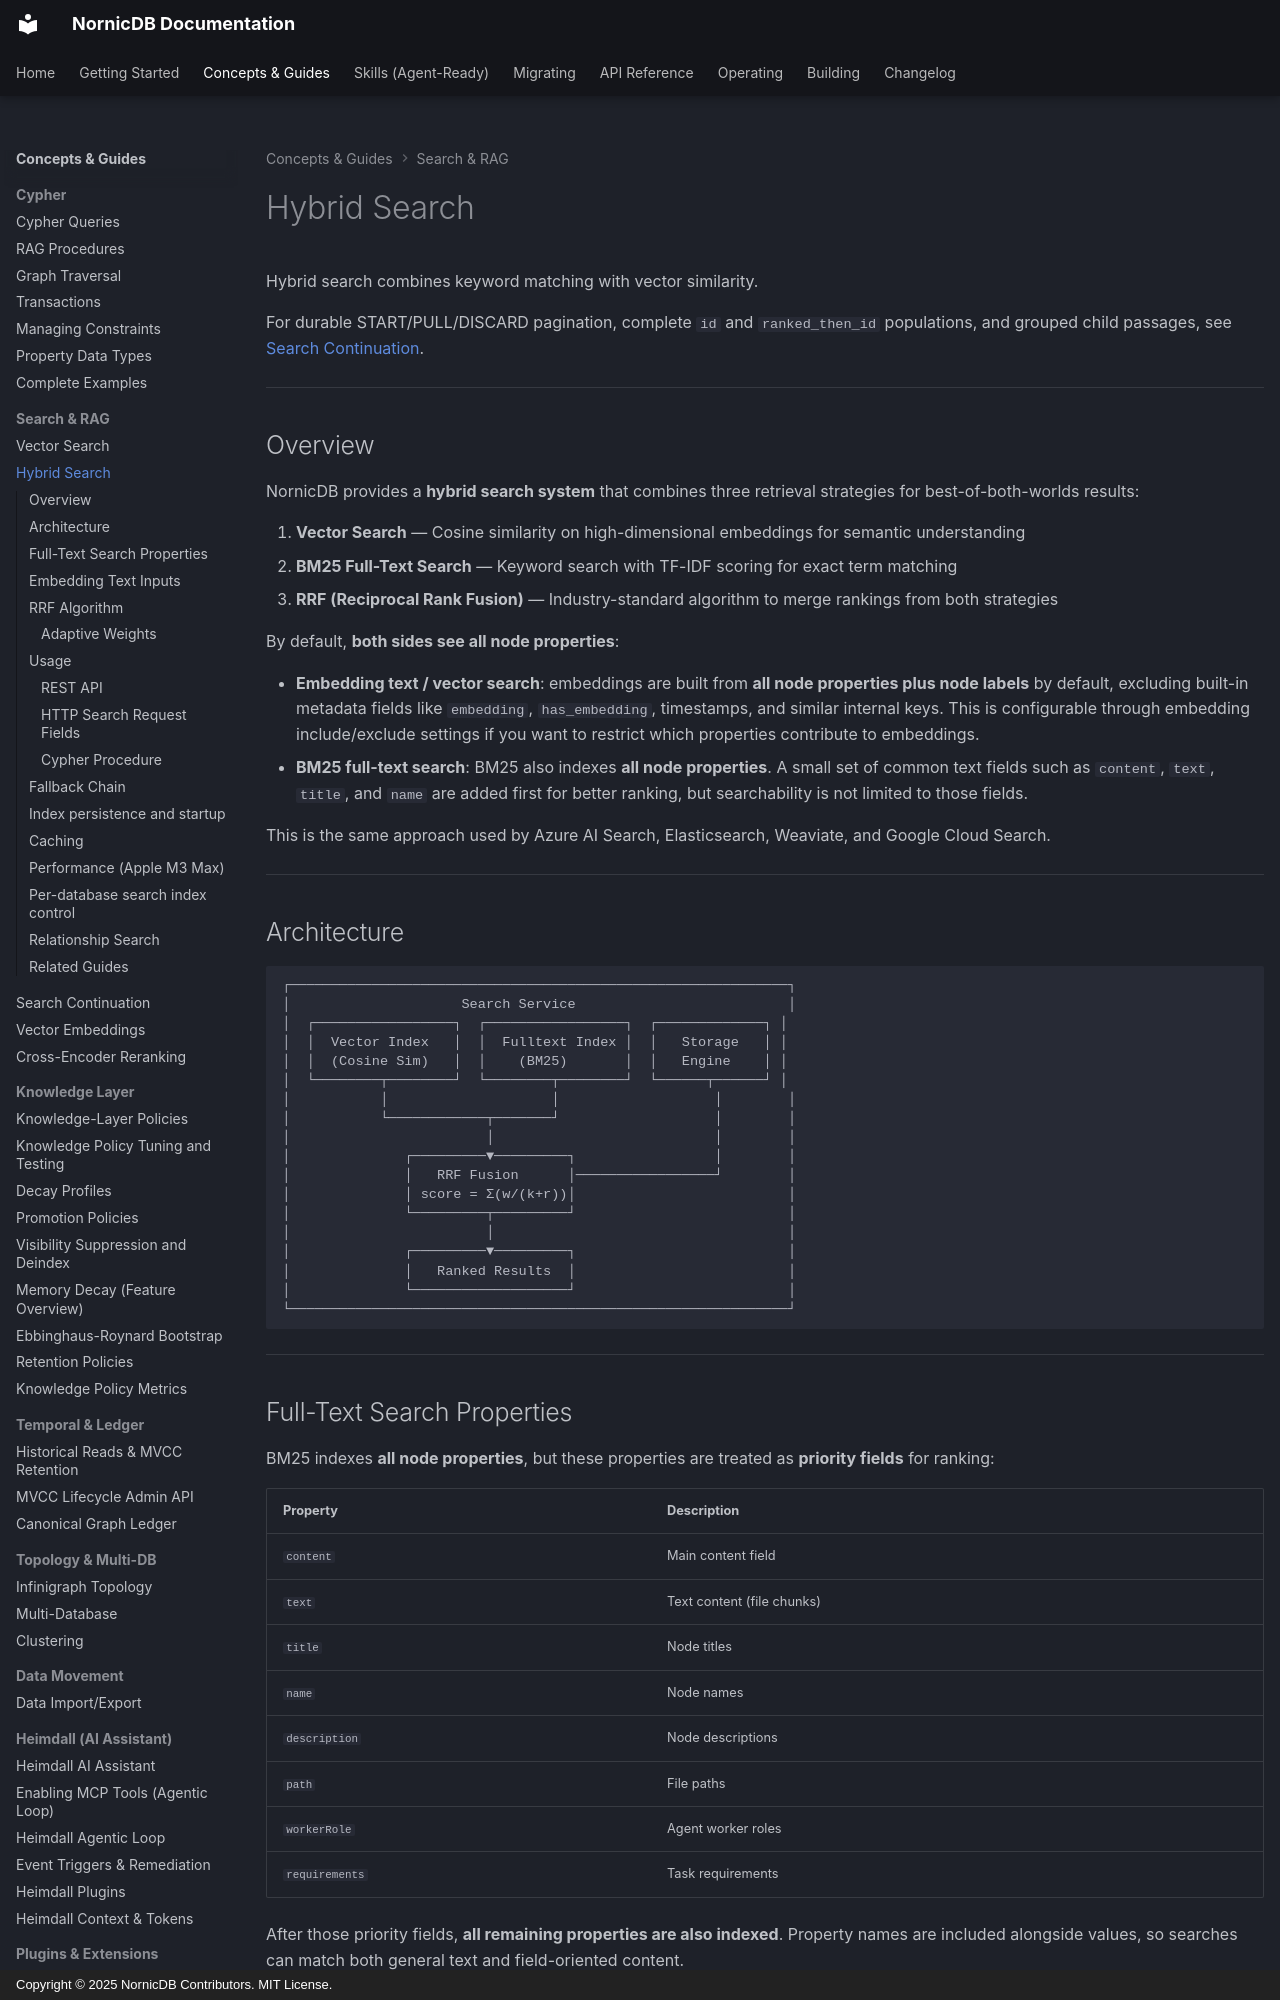

repository: orneryd/NornicDB · page: user-guides/hybrid-search/index.html · generator: mkdocs · copyright: Copyright © 2025 NornicDB Contributors. MIT License.

# Hybrid Search

Hybrid search combines keyword matching with vector similarity.

For durable START/PULL/DISCARD pagination, complete `id` and
`ranked_then_id` populations, and grouped child passages, see
[Search Continuation](search-continuation.md).

---

## Overview

NornicDB provides a **hybrid search system** that combines three retrieval strategies for best-of-both-worlds results:

1. **Vector Search** — Cosine similarity on high-dimensional embeddings for semantic understanding
2. **BM25 Full-Text Search** — Keyword search with TF-IDF scoring for exact term matching
3. **RRF (Reciprocal Rank Fusion)** — Industry-standard algorithm to merge rankings from both strategies

By default, **both sides see all node properties**:

- **Embedding text / vector search**: embeddings are built from **all node properties plus node labels** by default, excluding built-in metadata fields like `embedding`, `has_embedding`, timestamps, and similar internal keys. This is configurable through embedding include/exclude settings if you want to restrict which properties contribute to embeddings.
- **BM25 full-text search**: BM25 also indexes **all node properties**. A small set of common text fields such as `content`, `text`, `title`, and `name` are added first for better ranking, but searchability is not limited to those fields.

This is the same approach used by Azure AI Search, Elasticsearch, Weaviate, and Google Cloud Search.

---

## Architecture

```
┌─────────────────────────────────────────────────────────────┐
│                     Search Service                          │
│  ┌─────────────────┐  ┌─────────────────┐  ┌─────────────┐ │
│  │  Vector Index   │  │  Fulltext Index │  │   Storage   │ │
│  │  (Cosine Sim)   │  │    (BM25)       │  │   Engine    │ │
│  └────────┬────────┘  └────────┬────────┘  └──────┬──────┘ │
│           │                    │                   │        │
│           └────────────┬───────┘                   │        │
│                        │                           │        │
│              ┌─────────▼─────────┐                 │        │
│              │   RRF Fusion      │─────────────────┘        │
│              │ score = Σ(w/(k+r))│                          │
│              └─────────┬─────────┘                          │
│                        │                                    │
│              ┌─────────▼─────────┐                          │
│              │   Ranked Results  │                          │
│              └───────────────────┘                          │
└─────────────────────────────────────────────────────────────┘
```

---
